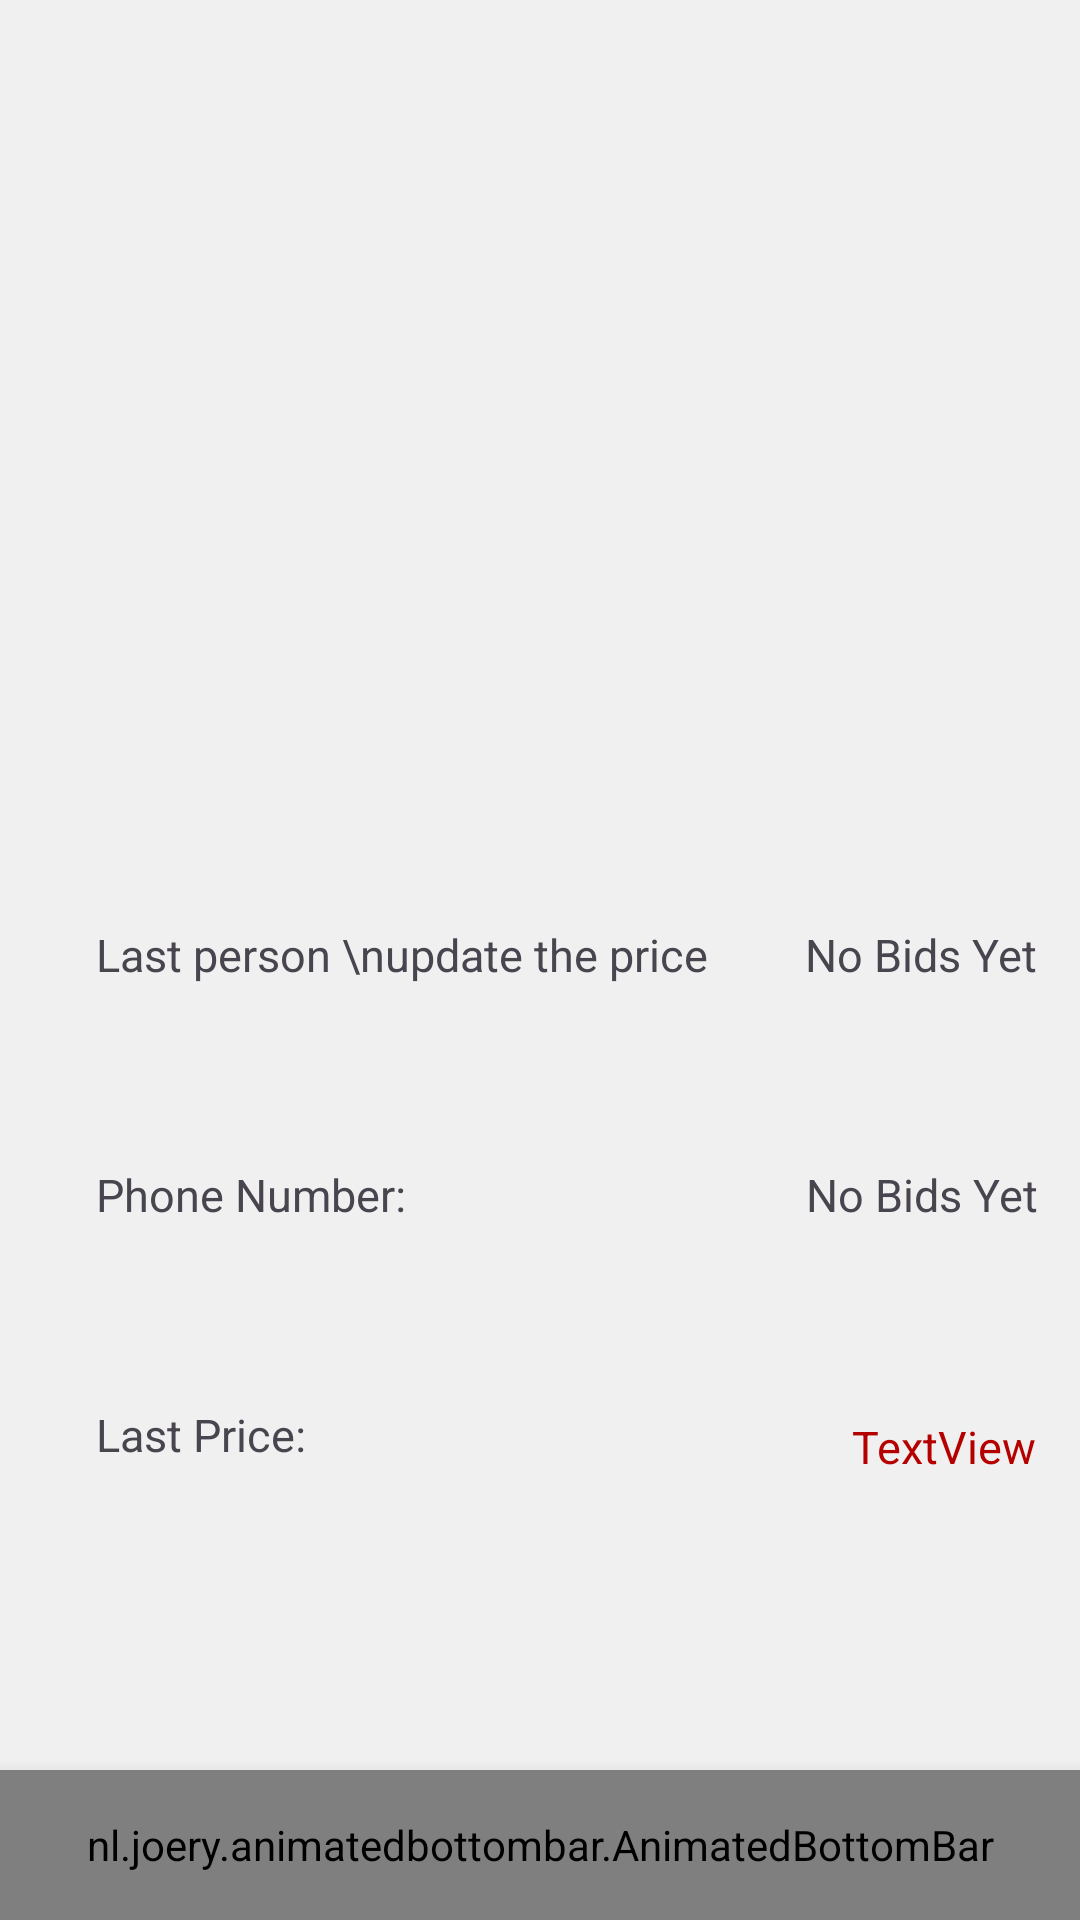

Android layout source for this screen:
<!-- AndroidManifest.xml: application theme MyCustomTheme -->
<!-- res/layout/activity_user_info.xml -->
<?xml version="1.0" encoding="utf-8"?>
<androidx.constraintlayout.widget.ConstraintLayout xmlns:android="http://schemas.android.com/apk/res/android"
    xmlns:app="http://schemas.android.com/apk/res-auto"
    xmlns:tools="http://schemas.android.com/tools"
    android:id="@+id/main"
    android:layout_width="match_parent"
    android:layout_height="match_parent"
    android:background="@color/Background"
    tools:context=".user_info">


    <ImageView
        android:id="@+id/img_preview_user"
        android:layout_width="match_parent"
        android:layout_height="200dp"
        android:contentDescription="@string/IMG_AddPic"
        android:elevation="10dp"
        android:scaleType="centerCrop"

        app:layout_constraintEnd_toEndOf="parent"
        app:layout_constraintStart_toStartOf="parent"
        app:layout_constraintTop_toTopOf="parent" />

    <TextView
        android:id="@+id/textView"
        android:layout_width="wrap_content"
        android:layout_height="48dp"
        android:layout_marginStart="32dp"
        android:layout_marginTop="108dp"
        android:text="Last person \nupdate the price"
        android:textSize="15sp"
        app:layout_constraintStart_toStartOf="parent"
        app:layout_constraintTop_toBottomOf="@+id/img_preview_user" />

    <TextView
        android:id="@+id/et_lastPerson"
        android:layout_width="wrap_content"
        android:layout_height="48dp"
        android:text="No Bids Yet"
        android:textSize="15sp"
        app:layout_constraintEnd_toEndOf="parent"
        app:layout_constraintHorizontal_bias="0.949"
        app:layout_constraintStart_toStartOf="parent"
        app:layout_constraintTop_toTopOf="@+id/textView" />

    <TextView
        android:id="@+id/textView3"
        android:layout_width="wrap_content"
        android:layout_height="48dp"
        android:layout_marginStart="32dp"
        android:layout_marginTop="32dp"
        android:text="Phone Number:"
        android:textSize="15sp"
        app:layout_constraintStart_toStartOf="parent"
        app:layout_constraintTop_toBottomOf="@+id/textView" />

    <TextView
        android:id="@+id/et_LastPhone"
        android:layout_width="wrap_content"
        android:layout_height="48dp"
        android:text="No Bids Yet"
        android:textSize="15sp"
        app:layout_constraintEnd_toEndOf="parent"
        app:layout_constraintHorizontal_bias="0.951"
        app:layout_constraintStart_toStartOf="parent"
        app:layout_constraintTop_toTopOf="@+id/textView3" />

    <TextView
        android:id="@+id/textView5"
        android:layout_width="wrap_content"
        android:layout_height="48dp"
        android:layout_marginStart="32dp"
        android:layout_marginTop="32dp"
        android:text="Last Price:"
        android:textSize="15sp"
        app:layout_constraintStart_toStartOf="parent"
        app:layout_constraintTop_toBottomOf="@+id/textView3" />

    <TextView
        android:id="@+id/et_lastPrice"
        android:layout_width="wrap_content"
        android:layout_height="48dp"
        android:layout_marginTop="4dp"
        android:text="TextView"
        android:textSize="15sp"
        android:textColor="@color/Error"
        app:layout_constraintEnd_toEndOf="parent"
        app:layout_constraintHorizontal_bias="0.951"
        app:layout_constraintStart_toStartOf="parent"
        app:layout_constraintTop_toTopOf="@+id/textView5" />

    <nl.joery.animatedbottombar.AnimatedBottomBar
        android:id="@+id/animatedBottomBar"
        android:layout_width="match_parent"
        android:layout_height="50dp"
        android:background="@color/Background"
        android:elevation="10dp"
        app:abb_animationDuration="18"
        app:abb_iconSize="35dp"
        app:abb_indicatorAnimation="fade"
        app:abb_indicatorAppearance="round"
        app:abb_indicatorColor="@color/PrimaryColor"
        app:abb_indicatorHeight="4dp"
        app:abb_indicatorMargin="16dp"
        app:abb_selectedIndex="2"
        app:abb_selectedTabType="text"
        app:abb_tabAnimation="slide"
        app:abb_tabColor="@color/PrimaryColor"
        app:abb_tabColorSelected="@color/PrimaryColor"
        app:abb_tabs="@menu/navbar_tabs"
        app:abb_textSize="15dp"
        app:layout_constraintBottom_toBottomOf="parent"
        app:layout_constraintEnd_toEndOf="parent"
        app:layout_constraintStart_toStartOf="parent" />


</androidx.constraintlayout.widget.ConstraintLayout>
<!-- resources referenced by this layout -->
<resources>
  <color name="Background">#f0f0f0</color>
  <color name="Error">#B50000</color>
  <color name="PrimaryColor">#068FFF</color>
  <string name="IMG_AddPic">Add pic</string>
  <style name="MyCustomTheme" parent="Theme.Material3.DayNight.NoActionBar">
          <item name="colorPrimaryDark">@color/PrimaryColor</item>
  
      </style>
</resources>
